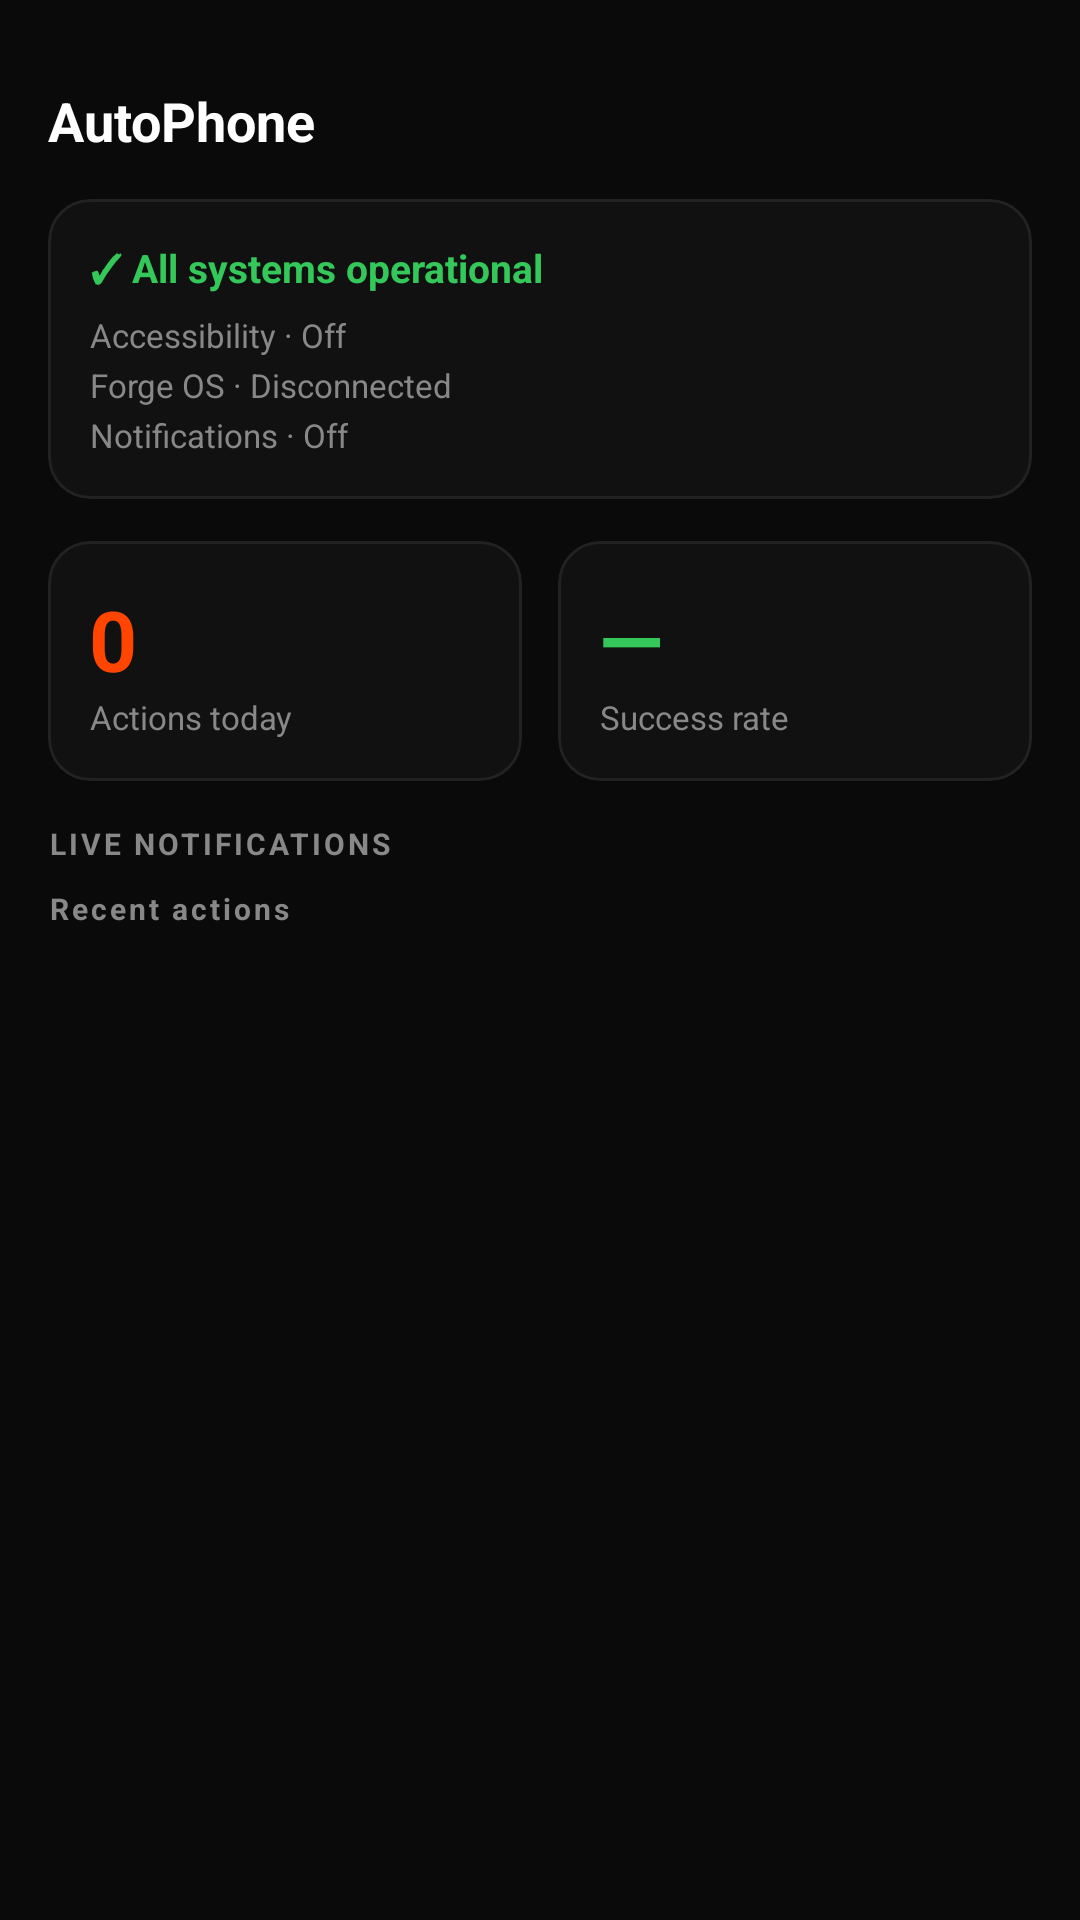

The Android layout XML behind this screen, and the referenced resources:
<!-- AndroidManifest.xml: application theme Theme.ForgeAutoPhone -->
<!-- res/layout/fragment_dashboard.xml -->
<?xml version="1.0" encoding="utf-8"?>
<androidx.core.widget.NestedScrollView
    xmlns:android="http://schemas.android.com/apk/res/android"
    xmlns:app="http://schemas.android.com/apk/res-auto"
    android:layout_width="match_parent"
    android:layout_height="match_parent"
    android:background="@color/forge_bg">

    <LinearLayout
        android:layout_width="match_parent"
        android:layout_height="wrap_content"
        android:orientation="vertical"
        android:padding="16dp">

        
        <LinearLayout android:layout_width="match_parent" android:layout_height="wrap_content"
            android:orientation="horizontal" android:gravity="center_vertical"
            android:layout_marginTop="12dp" android:layout_marginBottom="14dp">
            <LinearLayout android:layout_width="0dp" android:layout_height="wrap_content"
                android:layout_weight="1" android:orientation="vertical">
                <TextView android:layout_width="wrap_content" android:layout_height="wrap_content"
                    android:text="AutoPhone" android:textSize="18sp" android:textStyle="bold"
                    android:textColor="@color/forge_on_surface" />
            </LinearLayout>
        </LinearLayout>

        
        <com.google.android.material.card.MaterialCardView
            android:layout_width="match_parent" android:layout_height="wrap_content"
            android:layout_marginBottom="14dp"
            app:cardBackgroundColor="@color/forge_surface"
            app:cardCornerRadius="14dp" app:cardElevation="0dp"
            app:strokeColor="@color/forge_border" app:strokeWidth="1dp">
            <LinearLayout android:layout_width="match_parent" android:layout_height="wrap_content"
                android:orientation="vertical" android:padding="14dp">
                <TextView android:id="@+id/tv_banner"
                    android:layout_width="wrap_content" android:layout_height="wrap_content"
                    android:text="@string/banner_ok" android:textSize="13sp" android:textStyle="bold"
                    android:textColor="@color/forge_green" android:layout_marginBottom="6dp" />
                <TextView android:id="@+id/tv_acc_status"
                    android:layout_width="wrap_content" android:layout_height="wrap_content"
                    android:text="Accessibility · Off" android:textSize="11sp"
                    android:textColor="@color/forge_on_surface_variant" android:layout_marginBottom="2dp" />
                <TextView android:id="@+id/tv_forge_status"
                    android:layout_width="wrap_content" android:layout_height="wrap_content"
                    android:text="Forge OS · Disconnected" android:textSize="11sp"
                    android:textColor="@color/forge_on_surface_variant" android:layout_marginBottom="2dp" />
                <TextView android:id="@+id/tv_notif_status"
                    android:layout_width="wrap_content" android:layout_height="wrap_content"
                    android:text="Notifications · Off" android:textSize="11sp"
                    android:textColor="@color/forge_on_surface_variant" />
            </LinearLayout>
        </com.google.android.material.card.MaterialCardView>

        
        <LinearLayout android:layout_width="match_parent" android:layout_height="wrap_content"
            android:orientation="horizontal" android:layout_marginBottom="14dp">

            <com.google.android.material.card.MaterialCardView
                android:layout_width="0dp" android:layout_height="wrap_content"
                android:layout_weight="1" android:layout_marginEnd="6dp"
                app:cardBackgroundColor="@color/forge_surface"
                app:cardCornerRadius="14dp" app:cardElevation="0dp"
                app:strokeColor="@color/forge_border" app:strokeWidth="1dp">
                <LinearLayout android:layout_width="match_parent" android:layout_height="wrap_content"
                    android:orientation="vertical" android:padding="14dp">
                    <TextView android:id="@+id/tv_stat_actions" android:layout_width="wrap_content"
                        android:layout_height="wrap_content" android:text="0"
                        android:textSize="28sp" android:textStyle="bold"
                        android:textColor="@color/forge_orange" android:letterSpacing="-0.02" />
                    <TextView android:layout_width="wrap_content" android:layout_height="wrap_content"
                        android:text="@string/stat_actions" android:textSize="11sp"
                        android:textColor="@color/forge_on_surface_variant" />
                </LinearLayout>
            </com.google.android.material.card.MaterialCardView>

            <com.google.android.material.card.MaterialCardView
                android:layout_width="0dp" android:layout_height="wrap_content"
                android:layout_weight="1" android:layout_marginStart="6dp"
                app:cardBackgroundColor="@color/forge_surface"
                app:cardCornerRadius="14dp" app:cardElevation="0dp"
                app:strokeColor="@color/forge_border" app:strokeWidth="1dp">
                <LinearLayout android:layout_width="match_parent" android:layout_height="wrap_content"
                    android:orientation="vertical" android:padding="14dp">
                    <TextView android:id="@+id/tv_stat_success" android:layout_width="wrap_content"
                        android:layout_height="wrap_content" android:text="—"
                        android:textSize="28sp" android:textStyle="bold"
                        android:textColor="@color/forge_green" android:letterSpacing="-0.02" />
                    <TextView android:layout_width="wrap_content" android:layout_height="wrap_content"
                        android:text="@string/stat_success" android:textSize="11sp"
                        android:textColor="@color/forge_on_surface_variant" />
                </LinearLayout>
            </com.google.android.material.card.MaterialCardView>
        </LinearLayout>

        

        <LinearLayout android:layout_width="match_parent" android:layout_height="wrap_content"
            android:orientation="horizontal" android:gravity="center_vertical"
            android:layout_marginBottom="8dp">
            <TextView android:layout_width="0dp" android:layout_height="wrap_content"
                android:layout_weight="1"
                android:text="LIVE NOTIFICATIONS" android:textSize="10sp" android:textStyle="bold"
                android:letterSpacing="0.1" android:textColor="@color/forge_on_surface_variant" />
        </LinearLayout>

        
        <com.google.android.material.button.MaterialButton
            android:id="@+id/btn_grant_notif_access"
            style="@style/Widget.Material3.Button.OutlinedButton"
            android:layout_width="match_parent" android:layout_height="wrap_content"
            android:text="Grant Notification Access"
            android:layout_marginBottom="10dp"
            android:visibility="gone"
            app:strokeColor="@color/forge_orange"
            android:textColor="@color/forge_orange" />

        
        <TextView android:id="@+id/tv_notif_empty"
            android:layout_width="match_parent" android:layout_height="wrap_content"
            android:text="No notifications right now"
            android:textSize="11sp" android:textColor="@color/forge_on_surface_muted"
            android:gravity="center" android:padding="12dp"
            android:visibility="gone"
            android:layout_marginBottom="10dp" />

        
        <androidx.recyclerview.widget.RecyclerView
            android:id="@+id/rv_notifications"
            android:layout_width="match_parent"
            android:layout_height="wrap_content"
            android:nestedScrollingEnabled="false"
            android:visibility="gone"
            android:layout_marginBottom="14dp" />

        

        <TextView android:layout_width="wrap_content" android:layout_height="wrap_content"
            android:text="@string/label_recent" android:textSize="10sp" android:textStyle="bold"
            android:letterSpacing="0.1"
            android:textColor="@color/forge_on_surface_variant" android:layout_marginBottom="8dp" />

        <androidx.recyclerview.widget.RecyclerView
            android:id="@+id/rv_recent"
            android:layout_width="match_parent"
            android:layout_height="wrap_content"
            android:nestedScrollingEnabled="false" />

    </LinearLayout>
</androidx.core.widget.NestedScrollView>
<!-- resources referenced by this layout -->
<resources>
  <color name="forge_bg">#0A0A0A</color>
  <color name="forge_border">#222222</color>
  <color name="forge_green">#34C759</color>
  <color name="forge_on_surface">#FFFFFF</color>
  <color name="forge_on_surface_muted">#444444</color>
  <color name="forge_on_surface_variant">#888888</color>
  <color name="forge_orange">#FF4500</color>
  <color name="forge_surface">#111111</color>
  <string name="banner_ok">✓ All systems operational</string>
  <string name="label_recent">Recent actions</string>
  <string name="stat_actions">Actions today</string>
  <string name="stat_success">Success rate</string>
  <style name="Theme.ForgeAutoPhone" parent="Theme.Material3.Dark.NoActionBar">
          <item name="colorPrimary">@color/forge_orange</item>
          <item name="colorPrimaryVariant">@color/forge_orange_dark</item>
          <item name="colorOnPrimary">@color/forge_on_surface</item>
          <item name="colorSurface">@color/forge_surface</item>
          <item name="colorOnSurface">@color/forge_on_surface</item>
          <item name="android:windowBackground">@color/forge_bg</item>
          <item name="android:statusBarColor">@color/forge_bg</item>
          <item name="android:navigationBarColor">@color/forge_surface</item>
      </style>
  <color name="forge_orange_dark">#CC3700</color>
</resources>
